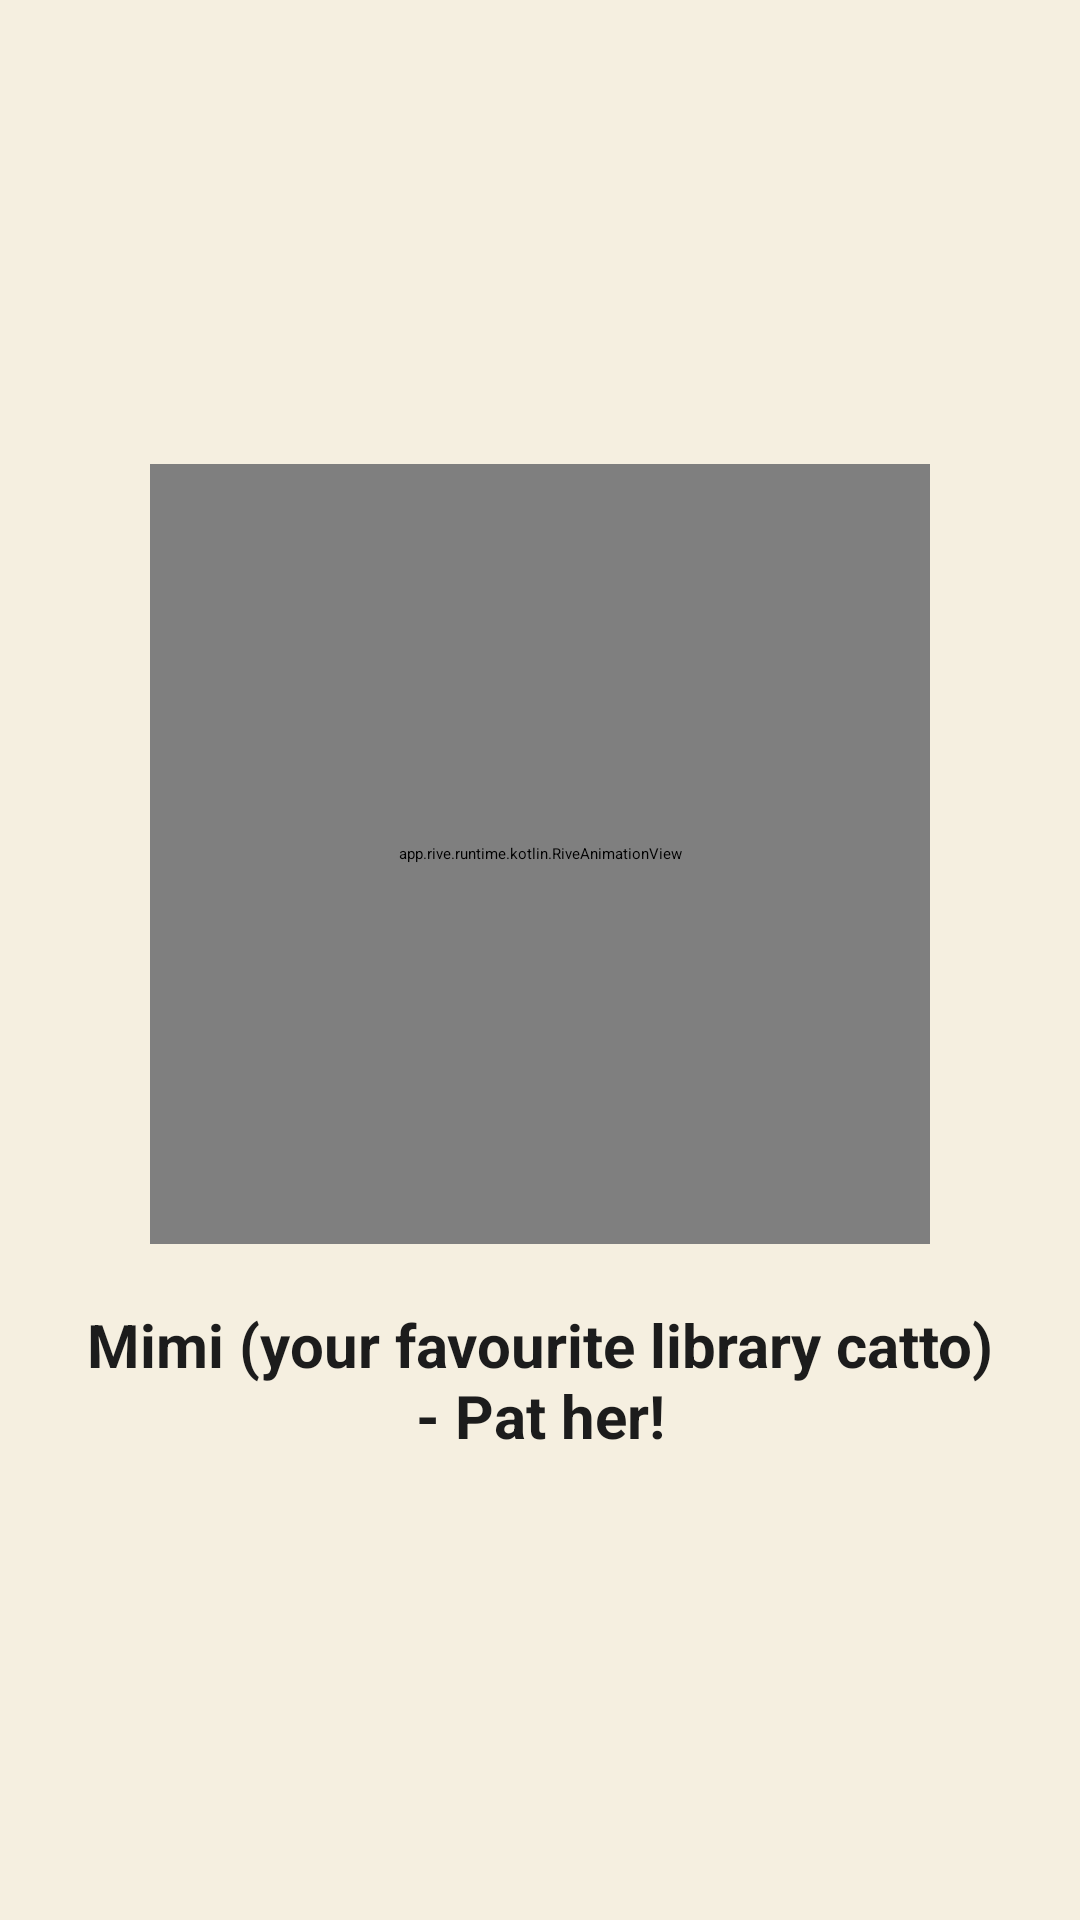

The Android layout XML behind this screen, and the referenced resources:
<!-- AndroidManifest.xml: application theme Theme.Klimate -->
<!-- res/layout/activity_mimi_detail.xml -->
<?xml version="1.0" encoding="utf-8"?>
<LinearLayout xmlns:android="http://schemas.android.com/apk/res/android"
    xmlns:app="http://schemas.android.com/apk/res-auto"
    android:layout_width="match_parent"
    android:layout_height="match_parent"
    android:background="@color/color_cream_bg"
    android:gravity="center"
    android:orientation="vertical"
    android:padding="24dp">

    <app.rive.runtime.kotlin.RiveAnimationView
        android:id="@+id/rive_mimi_detail"
        android:layout_width="260dp"
        android:layout_height="260dp"
        app:riveAutoPlay="true"
        app:riveFit="CONTAIN"
        app:riveResource="@raw/mimi_cat_3" />

    <TextView
        android:id="@+id/tv_mimi_detail_text"
        android:layout_width="wrap_content"
        android:layout_height="wrap_content"
        android:layout_marginTop="20dp"
        android:gravity="center"
        android:text="Mimi (your favourite library catto) - Pat her!"
        android:textColor="@color/color_text_primary"
        android:textSize="20sp"
        android:textStyle="bold" />

</LinearLayout>
<!-- resources referenced by this layout -->
<resources>
  <color name="color_cream_bg">#F5EFE0</color>
  <color name="color_text_primary">#1C1C1C</color>
  <style name="Theme.Klimate" parent="Theme.MaterialComponents.DayNight.NoActionBar">
          <item name="colorPrimary">@color/color_green_header</item>
          <item name="colorPrimaryVariant">@color/color_forest_green</item>
          <item name="colorOnPrimary">@color/white</item>
          <item name="colorSecondary">@color/color_amber</item>
          <item name="colorSecondaryVariant">@color/color_amber</item>
          <item name="colorOnSecondary">@color/white</item>
          <item name="android:colorBackground">@color/color_cream_bg</item>
          <item name="colorSurface">@color/white</item>
          <item name="colorOnSurface">@color/color_text_primary</item>
          <item name="android:windowBackground">@color/color_cream_bg</item>
          <item name="android:statusBarColor">@color/color_green_header</item>
      </style>
  <color name="color_green_header">#6E9E60</color>
  <color name="color_forest_green">#3C5A3A</color>
  <color name="white">#FFFFFF</color>
  <color name="color_amber">#C4883C</color>
</resources>
